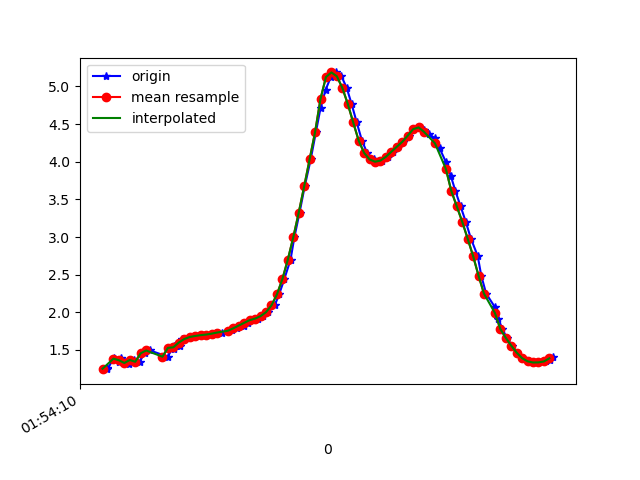

The table this chart was drawn from, first rows:
1617760450815, 456087401649497, 1.2569926, -3.7144232, 8.981259
1617760450818, 456087420880267, 1.246, -3.676, 8.999
1617760450842, 456087440111037, 1.395, -3.743, 8.949
1617760450845, 456087459341807, 1.374, -3.689, 8.974
1617760450860, 456087478572577, 1.335, -3.737, 8.96
1617760450867, 456087497803347, 1.392, -3.718, 8.96
1617760450884, 456087517034117, 1.337, -3.681, 8.984
1617760450896, 456087536264887, 1.319, -3.81, 8.932
1617760450916, 456087555495657, 1.367, -3.752, 8.949
1617760450936, 456087574726427, 1.344, -3.708, 8.971
1617760450954, 456087593957197, 1.456, -3.804, 8.913
1617760450975, 456087613187967, 1.494, -3.759, 8.926
1617760451039, 456087632418737, 1.411, -3.734, 8.95
1617760451058, 456087651649507, 1.528, -3.848, 8.882
1617760451061, 456087670880278, 1.557, -3.784, 8.905
1617760451063, 456087690111047, 1.514, -3.752, 8.926
1617760451083, 456087709341817, 1.548, -3.871, 8.869
1617760451093, 456087728572587, 1.65, -3.831, 8.868
1617760451104, 456087747803357, 1.646, -3.798, 8.883
1617760451124, 456087767034127, 1.673, -3.789, 8.882
1617760451143, 456087786264897, 1.686, -3.761, 8.891
1617760451162, 456087805495667, 1.697, -3.731, 8.902
1617760451180, 456087824726437, 1.705, -3.7, 8.913
1617760451200, 456087843957207, 1.714, -3.653, 8.931
1617760451218, 456087863187977, 1.72, -3.57, 8.963
1617760451239, 456087882418747, 1.731, -3.442, 9.011
1617760451261, 456087901649517, 1.748, -3.272, 9.071
1617760451276, 456087920880287, 1.764, -3.088, 9.132
1617760451295, 456087940111057, 1.788, -2.929, 9.179
1617760451318, 456087959341827, 1.825, -2.818, 9.207
1617760451335, 456087978572597, 1.861, -2.779, 9.212
1617760451356, 456087997803367, 1.896, -2.794, 9.2
1617760451371, 456088017034137, 1.917, -2.853, 9.177
1617760451390, 456088036264907, 1.95, -2.95, 9.14
1617760451409, 456088055495677, 2.002, -3.097, 9.08
1617760451432, 456088074726447, 2.092, -3.342, 8.972
1617760451448, 456088093957217, 2.237, -3.719, 8.786
1617760451467, 456088113187987, 2.44, -4.207, 8.508
1617760451490, 456088132418757, 2.699, -4.706, 8.161
1617760451504, 456088151649527, 2.996, -5.17, 7.767
1617760451523, 456088170880297, 3.322, -5.668, 7.272
1617760451542, 456088190111067, 3.672, -6.264, 6.582
1617760451564, 456088209341837, 4.031, -6.908, 5.663
1617760451583, 456088228572607, 4.392, -7.484, 4.555
1617760451600, 456088247803377, 4.711, -7.93, 3.31
1617760451619, 456088267034147, 4.958, -8.24, 1.89
1617760451638, 456088286264917, 5.125, -8.347, 0.3263
1617760451657, 456088305495687, 5.185, -8.205, -1.35
1617760451677, 456088324726457, 5.134, -7.798, -2.978
1617760451696, 456088343957227, 4.981, -7.221, -4.368
1617760451714, 456088363187997, 4.768, -6.695, -5.336
1617760451733, 456088382418767, 4.521, -6.396, -5.89
1617760451752, 456088401649537, 4.282, -6.342, -6.123
1617760451771, 456088420880307, 4.118, -6.411, -6.163
1617760451795, 456088440111077, 4.031, -6.498, -6.129
1617760451809, 456088459341847, 4, -6.578, -6.064
1617760451827, 456088478572617, 4.015, -6.673, -5.949
1617760451849, 456088497803387, 4.065, -6.783, -5.788
1617760451866, 456088517034157, 4.132, -6.908, -5.591
1617760451885, 456088536264927, 4.198, -7.064, -5.34
1617760451904, 456088555495697, 4.264, -7.274, -4.995
... 29 more rows
